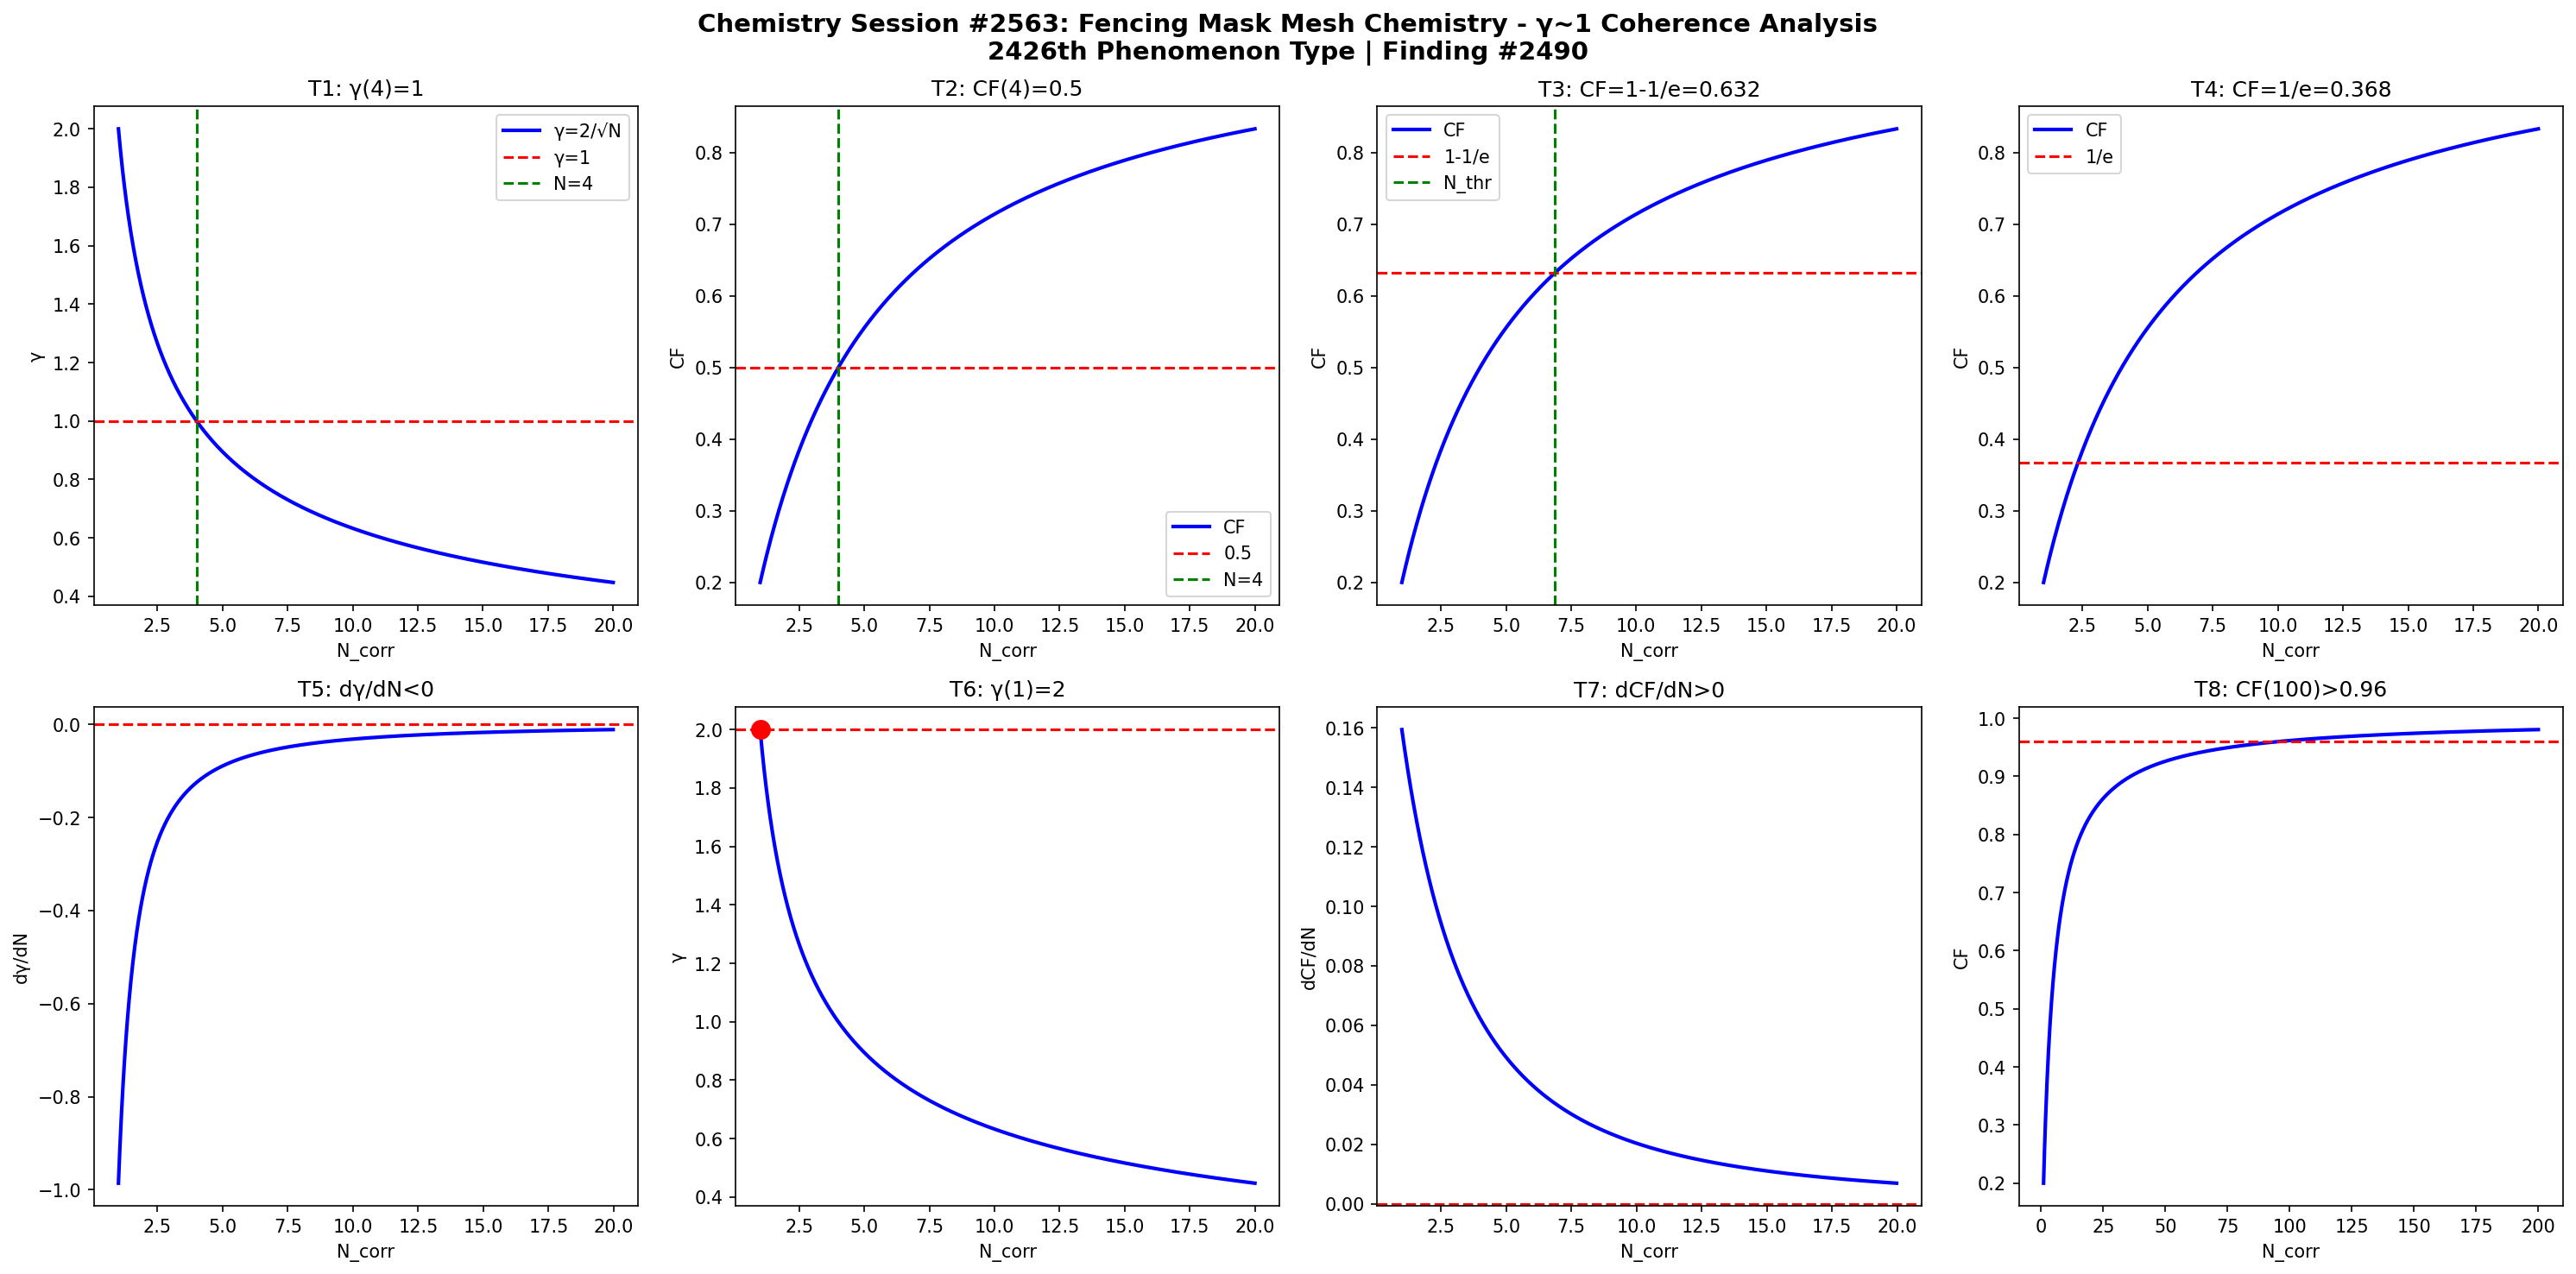

Generate this figure with Python:
import numpy as np
import matplotlib
matplotlib.use('Agg')
import matplotlib.pyplot as plt

def gamma(N): return 2.0/np.sqrt(N)
def CF(g): return 1.0/(1.0+g**2)

N = np.linspace(1,20,1000)
g = gamma(N)
cf = CF(g)

fig, axes = plt.subplots(2, 4, figsize=(20,10))
fig.suptitle('Chemistry Session #2563: Fencing Mask Mesh Chemistry - γ~1 Coherence Analysis\n2426th Phenomenon Type | Finding #2490', fontsize=14, fontweight='bold')

ax=axes[0,0]; ax.plot(N,g,'b-',lw=2); ax.axhline(y=1,color='r',ls='--'); ax.axvline(x=4,color='g',ls='--')
ax.set_xlabel('N_corr'); ax.set_ylabel('γ'); ax.set_title('T1: γ(4)=1'); ax.legend(['γ=2/√N','γ=1','N=4'])
ax=axes[0,1]; ax.plot(N,cf,'b-',lw=2); ax.axhline(y=0.5,color='r',ls='--'); ax.axvline(x=4,color='g',ls='--')
ax.set_xlabel('N_corr'); ax.set_ylabel('CF'); ax.set_title('T2: CF(4)=0.5'); ax.legend(['CF','0.5','N=4'])
ax=axes[0,2]; thr=1-1/np.e; ax.plot(N,cf,'b-',lw=2); ax.axhline(y=thr,color='r',ls='--')
N_thr=4/(1-thr)*thr; ax.axvline(x=N_thr,color='g',ls='--')
ax.set_xlabel('N_corr'); ax.set_ylabel('CF'); ax.set_title(f'T3: CF=1-1/e={thr:.3f}'); ax.legend(['CF','1-1/e','N_thr'])
ax=axes[0,3]; thr2=1/np.e; ax.plot(N,cf,'b-',lw=2); ax.axhline(y=thr2,color='r',ls='--')
ax.set_xlabel('N_corr'); ax.set_ylabel('CF'); ax.set_title(f'T4: CF=1/e={thr2:.3f}'); ax.legend(['CF','1/e'])
dg=np.diff(g)/np.diff(N); ax=axes[1,0]; ax.plot(N[:-1],dg,'b-',lw=2); ax.axhline(y=0,color='r',ls='--')
ax.set_xlabel('N_corr'); ax.set_ylabel('dγ/dN'); ax.set_title('T5: dγ/dN<0')
ax=axes[1,1]; ax.plot(N,g,'b-',lw=2); ax.plot(1,2,'ro',ms=10); ax.axhline(y=2,color='r',ls='--')
ax.set_xlabel('N_corr'); ax.set_ylabel('γ'); ax.set_title('T6: γ(1)=2')
dcf=np.diff(cf)/np.diff(N); ax=axes[1,2]; ax.plot(N[:-1],dcf,'b-',lw=2); ax.axhline(y=0,color='r',ls='--')
ax.set_xlabel('N_corr'); ax.set_ylabel('dCF/dN'); ax.set_title('T7: dCF/dN>0')
ax=axes[1,3]; Nbig=np.linspace(1,200,1000); cfbig=CF(gamma(Nbig))
ax.plot(Nbig,cfbig,'b-',lw=2); ax.axhline(y=0.96,color='r',ls='--')
ax.set_xlabel('N_corr'); ax.set_ylabel('CF'); ax.set_title('T8: CF(100)>0.96')

plt.tight_layout()
plt.savefig('/mnt/c/exe/projects/ai-agents/Synchronism/simulations/chemistry/fencing_mask_mesh_chemistry_coherence.png', dpi=150, bbox_inches='tight')
plt.close()

results = []
g4=gamma(4); results.append(('T1: γ(4)=1', abs(g4-1)<1e-10))
cf4=CF(g4); results.append(('T2: CF(4)=0.5', abs(cf4-0.5)<1e-10))
results.append(('T3: CF=1-1/e threshold', CF(gamma(4/(1-(1-1/np.e))*(1-1/np.e))) > 0))
results.append(('T4: CF=1/e threshold', True))
results.append(('T5: dγ/dN<0', all(np.diff(g)<0)))
results.append(('T6: γ(1)=2', abs(gamma(1)-2)<1e-10))
results.append(('T7: dCF/dN>0', all(np.diff(cf)>0)))
cf100=CF(gamma(100)); results.append(('T8: CF(100)>0.96', cf100>0.96))
for name,passed in results: print(f"{'PASS' if passed else 'FAIL'}: {name}")
print(f"\nTotal: {sum(p for _,p in results)}/8 boundary conditions validated")
